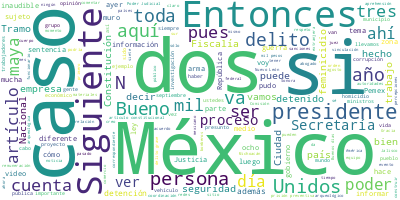

Source data for this figure (header and first rows):
Participante, Texto, Sentimiento, Palabras, Dia, Mes, Anio
PRESIDENTE ANDRES MANUEL LOPEZ OBRADOR, Buenos días. Ánimo, ánimo, ánimo., 0.0, 5, 08, 09, 2022
PRESIDENTE ANDRES MANUEL LOPEZ OBRADOR, Bueno, vamos a presentar, como todos los…, 0.0, 18, 08, 09, 2022
PRESIDENTE ANDRES MANUEL LOPEZ OBRADOR, Y, también, vamos a disfrutar, porque es…, 0.0, 32, 08, 09, 2022
PRESIDENTE ANDRES MANUEL LOPEZ OBRADOR, Recordemos que, independientemente de qu…, 0.0, 37, 08, 09, 2022
PRESIDENTE ANDRES MANUEL LOPEZ OBRADOR, Entonces, es el poder ir a las antiguas …, 0.0, 23, 08, 09, 2022
PRESIDENTE ANDRES MANUEL LOPEZ OBRADOR, Entonces, vamos a que el antropólogo Die…, 0.0, 20, 08, 09, 2022
PRESIDENTE ANDRES MANUEL LOPEZ OBRADOR, Comenzamos, entonces, con Ricardo Mejía., 0.0, 5, 08, 09, 2022
RICARDO MEJIA BERDEJA, Con su permiso, señor presidente., 0.0, 5, 08, 09, 2022
RICARDO MEJIA BERDEJA, Se informa de las acciones de Cero Impun…, 0.0, 57, 08, 09, 2022
RICARDO MEJIA BERDEJA, Durante el periodo que se informa, del 1…, 0.0, 57, 08, 09, 2022
RICARDO MEJIA BERDEJA, Siguiente. El día de hoy es un día impor…, 0.0, 30, 08, 09, 2022
RICARDO MEJIA BERDEJA, Dimos cuenta del debate muy amplio que l…, 0.0, 21, 08, 09, 2022
RICARDO MEJIA BERDEJA, En el artículo 19 constitucional se esta…, 0.0, 8, 08, 09, 2022
RICARDO MEJIA BERDEJA, ‘El juez ordenará la prisión preventiva …, 0.0, 84, 08, 09, 2022
RICARDO MEJIA BERDEJA, Como lo señalamos la semana pasada, la S…, 0.0, 72, 08, 09, 2022
RICARDO MEJIA BERDEJA, Este tema imperó en la mayoría de las se…, 0.0, 120, 08, 09, 2022
RICARDO MEJIA BERDEJA, Si se determinara invalidar, inaplicar o…, 0.0, 34, 08, 09, 2022
RICARDO MEJIA BERDEJA, Siguiente. Es decir, el contenido del ar…, 0.0, 45, 08, 09, 2022
RICARDO MEJIA BERDEJA, Lo anterior en razón de que la fuerza de…, 0.0, 58, 08, 09, 2022
RICARDO MEJIA BERDEJA, Es decir, en el momento que se busque in…, 0.0, 96, 08, 09, 2022
RICARDO MEJIA BERDEJA, En consecuencia, para nosotros es fundam…, 0.0, 28, 08, 09, 2022
RICARDO MEJIA BERDEJA, Siguiente. Ya en los temas relativos a l…, 0.0, 43, 08, 09, 2022
RICARDO MEJIA BERDEJA, Este grupo atiende fundamentalmente femi…, 0.0, 26, 08, 09, 2022
RICARDO MEJIA BERDEJA, Este grupo comenzó sus operaciones en la…, 0.0, 62, 08, 09, 2022
RICARDO MEJIA BERDEJA, Siguiente. Este grupo se sigue capacitan…, 0.0, 48, 08, 09, 2022
RICARDO MEJIA BERDEJA, Siguiente. Aquí se puede apreciar las pe…, 0.0, 24, 08, 09, 2022
RICARDO MEJIA BERDEJA, Siguiente. Siguiente. En el caso de la G…, 0.0, 83, 08, 09, 2022
RICARDO MEJIA BERDEJA, Erick ‘N’, alías ‘el 85’, cuenta con una…, 0.0, 19, 08, 09, 2022
RICARDO MEJIA BERDEJA, Siguiente. Es importante, como anteceden…, 0.0, 53, 08, 09, 2022
RICARDO MEJIA BERDEJA, Estaba acusado por delincuencia organiza…, 0.0, 22, 08, 09, 2022
RICARDO MEJIA BERDEJA, En diciembre de 2017, el juez tercero de…, 0.0, 59, 08, 09, 2022
RICARDO MEJIA BERDEJA, Siguiente. También informar que la Fisca…, 0.0, 73, 08, 09, 2022
RICARDO MEJIA BERDEJA, A él se le imputa este delito, además de…, 0.0, 49, 08, 09, 2022
RICARDO MEJIA BERDEJA, Sin embargo, vale la pena señalar ―sigui…, 0.0, 47, 08, 09, 2022
RICARDO MEJIA BERDEJA, Con las autoridades correspondientes se …, 0.0, 23, 08, 09, 2022
RICARDO MEJIA BERDEJA, Lo que queda claro es que hay desafortun…, 0.0, 29, 08, 09, 2022
RICARDO MEJIA BERDEJA, Siguiente. También informar de la detenc…, 0.0, 74, 08, 09, 2022
RICARDO MEJIA BERDEJA, Esta detención, a partir de una orden de…, 0.0, 35, 08, 09, 2022
RICARDO MEJIA BERDEJA, Siguiente. Cabe resaltar, como lo señalá…, 0.0, 53, 08, 09, 2022
RICARDO MEJIA BERDEJA, Sin embargo, ―siguiente― ya se le dictó …, 0.0, 64, 08, 09, 2022
RICARDO MEJIA BERDEJA, Siguiente. Informar que el día de ayer l…, 0.0, 67, 08, 09, 2022
RICARDO MEJIA BERDEJA, Como dato, la menor estuvo sujeta todaví…, 0.0, 65, 08, 09, 2022
RICARDO MEJIA BERDEJA, También informar que la Fiscalía del Est…, 0.0, 57, 08, 09, 2022
RICARDO MEJIA BERDEJA, También fue detenido por trata y pornogr…, 0.0, 66, 08, 09, 2022
RICARDO MEJIA BERDEJA, Siguiente. También fue detenido ‘el Nene…, 0.0, 65, 08, 09, 2022
RICARDO MEJIA BERDEJA, Sobre este caso seguiremos pendiente de …, 0.0, 18, 08, 09, 2022
RICARDO MEJIA BERDEJA, Siguiente. Informar también en un caso q…, 0.0, 44, 08, 09, 2022
RICARDO MEJIA BERDEJA, Ella obtiene matrimonio con Jesús Antoni…, 0.0, 47, 08, 09, 2022
RICARDO MEJIA BERDEJA, Ya está detenido por diversos delitos, i…, 0.0, 31, 08, 09, 2022
RICARDO MEJIA BERDEJA, Siguiente. Informamos de diferentes oper…, 0.0, 47, 08, 09, 2022
RICARDO MEJIA BERDEJA, Hablamos de Tijuana, Baja California, do…, 0.0, 12, 08, 09, 2022
RICARDO MEJIA BERDEJA, En Zamora, Michoacán, siete personas det…, 0.0, 12, 08, 09, 2022
RICARDO MEJIA BERDEJA, En Metepec y Mexicaltzingo, Estado de Mé…, 0.0, 32, 08, 09, 2022
RICARDO MEJIA BERDEJA, Siguiente. También en Zamora, Michoacán,…, 0.0, 12, 08, 09, 2022
RICARDO MEJIA BERDEJA, En Tuxtla Gutiérrez, también siete perso…, 0.0, 14, 08, 09, 2022
RICARDO MEJIA BERDEJA, En San Francisco del Rincón, nueve perso…, 0.0, 25, 08, 09, 2022
RICARDO MEJIA BERDEJA, Otras operaciones, en Caborca, Sonora, d…, 0.0, 21, 08, 09, 2022
RICARDO MEJIA BERDEJA, En Concordia, Sinaloa, también un agreso…, 0.0, 20, 08, 09, 2022
RICARDO MEJIA BERDEJA, También en Tonalá, Jalisco, tres persona…, 0.0, 18, 08, 09, 2022
RICARDO MEJIA BERDEJA, En Nogales, Sonora, se detuvo a una pers…, 0.0, 51, 08, 09, 2022
... 291 more rows
